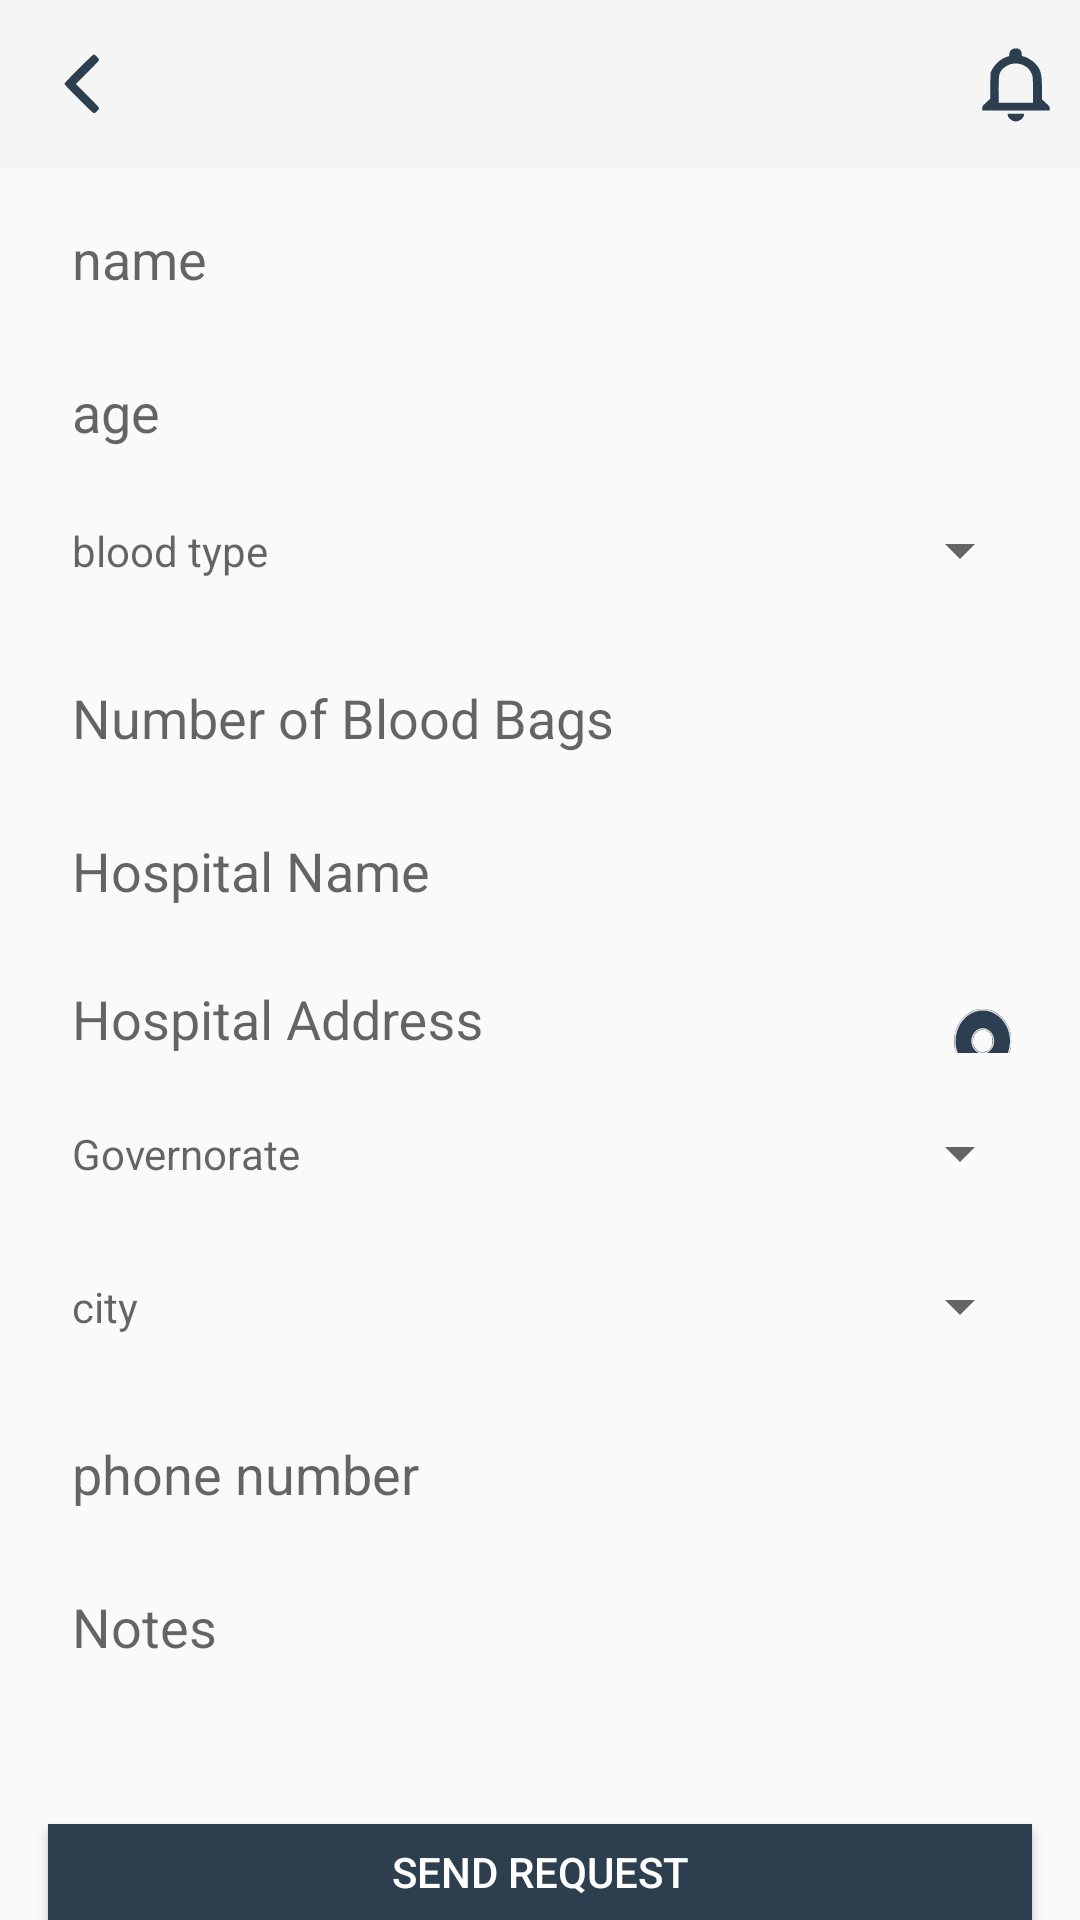

Produce the Android XML layout that renders to this screen, including the resource entries it uses.
<!-- AndroidManifest.xml: application theme AppTheme -->
<!-- res/layout/fragment_add_donationrequest.xml -->
<?xml version="1.0" encoding="utf-8"?>
<RelativeLayout xmlns:android="http://schemas.android.com/apk/res/android"
    xmlns:app="http://schemas.android.com/apk/res-auto"
    xmlns:tools="http://schemas.android.com/tools"
    android:layout_width="match_parent"
    android:layout_height="match_parent"
    android:background="@drawable/background"
    tools:context=".ui.Fragment.HomeCycle.AddDonationRequestFragment">
    <include layout="@layout/toolbar"
        android:layout_width="match_parent"
        android:layout_height="?attr/actionBarSize"
        android:id="@+id/mkrequest_toolbar"></include>

    <android.support.design.widget.TextInputLayout
        android:id="@+id/mkrequest_ed_name"
        android:layout_width="match_parent"
        android:layout_height="@dimen/text_input_height_layout"
        android:layout_below="@id/mkrequest_toolbar"
        android:layout_marginStart="@dimen/dimen_MM"
        android:layout_marginTop="@dimen/dimen_MMM"
        android:layout_marginEnd="@dimen/dimen_MM"
        android:background="@drawable/edit_text_shape"
        android:paddingStart="@dimen/dimen_MMM"
        android:paddingEnd="@dimen/dimen_MMM">

        <android.support.design.widget.TextInputEditText
            android:layout_width="match_parent"
            android:layout_height="wrap_content"
            android:background="@null"
            android:hint="@string/name"
            android:inputType="text" />
    </android.support.design.widget.TextInputLayout>

    <android.support.design.widget.TextInputLayout
        android:id="@+id/mkrequest_ed_age"
        android:layout_width="match_parent"
        android:layout_height="@dimen/text_input_height_layout"
        android:layout_below="@id/mkrequest_ed_name"
        android:layout_marginStart="@dimen/dimen_MM"
        android:layout_marginTop="@dimen/dimen_MM"
        android:layout_marginEnd="@dimen/dimen_MM"
        android:background="@drawable/edit_text_shape"
        android:paddingStart="@dimen/dimen_MMM"

        android:paddingEnd="@dimen/dimen_MMM">

        <android.support.design.widget.TextInputEditText
            android:layout_width="match_parent"
            android:layout_height="wrap_content"
            android:background="@null"
            android:hint="@string/age"
            android:inputType="number" />
    </android.support.design.widget.TextInputLayout>

    <android.support.design.widget.TextInputLayout
        android:id="@+id/mkrequest_ed_bloodbags"
        android:layout_width="match_parent"
        android:layout_height="@dimen/text_input_height_layout"
        android:layout_below="@id/mkrequest_layout_bloodtype"
        android:layout_marginStart="@dimen/dimen_MM"
        android:layout_marginTop="@dimen/dimen_MM"
        android:layout_marginEnd="@dimen/dimen_MM"
        android:background="@drawable/edit_text_shape"
        android:paddingStart="@dimen/dimen_MMM"
        android:paddingEnd="@dimen/dimen_MMM">

        <android.support.design.widget.TextInputEditText
            android:layout_width="match_parent"
            android:layout_height="wrap_content"
            android:background="@null"
            android:hint="@string/number_of_blood_bags"
            android:inputType="number" />
    </android.support.design.widget.TextInputLayout>

    <RelativeLayout
        android:id="@+id/mkrequest_layout_bloodtype"
        android:layout_width="match_parent"
        android:layout_height="wrap_content"
        android:layout_below="@id/mkrequest_ed_age"
        android:layout_marginStart="@dimen/dimen_MM"
        android:layout_marginTop="@dimen/dimen_MM"
        android:layout_marginEnd="@dimen/dimen_MM"
        android:background="@drawable/edit_text_shape">

        <TextView
            android:id="@+id/mkrequest_tv_bloodtype_txt"
            android:layout_width="match_parent"
            android:layout_height="@dimen/text_input_height_layout"
            android:hint="@string/blood_type"
            android:paddingStart="@dimen/dimen_MMM"
            android:paddingTop="@dimen/dimen_MMM"
            android:paddingEnd="@dimen/dimen_MMM" />

        <Spinner
            android:id="@+id/mkrequest_sp_bloodtype"
            android:layout_width="match_parent"
            android:layout_height="@dimen/text_input_height_layout"></Spinner>

    </RelativeLayout>

    <android.support.design.widget.TextInputLayout
        android:id="@+id/mkrequest_ed_hospitalname"
        android:layout_width="match_parent"
        android:layout_height="@dimen/text_input_height_layout"
        android:layout_below="@id/mkrequest_ed_bloodbags"
        android:layout_marginStart="@dimen/dimen_MM"
        android:layout_marginTop="@dimen/dimen_MM"
        android:layout_marginEnd="@dimen/dimen_MM"
        android:background="@drawable/edit_text_shape"
        android:paddingStart="@dimen/dimen_MMM"
        android:paddingEnd="@dimen/dimen_MMM">

        <android.support.design.widget.TextInputEditText
            android:layout_width="match_parent"
            android:layout_height="wrap_content"
            android:background="@null"
            android:hint="@string/hospital_name"
            android:inputType="text" />
    </android.support.design.widget.TextInputLayout>

    <LinearLayout
        android:id="@+id/mkrequest_layout_hospitaladd"
        android:layout_width="match_parent"
        android:layout_height="wrap_content"
        android:layout_below="@id/mkrequest_ed_hospitalname"
        android:layout_marginTop="@dimen/dimen_MM"
        android:orientation="horizontal">

        <android.support.design.widget.TextInputLayout
            android:id="@+id/mkrequest_fr_ed_hospitaladd"
            android:layout_width="wrap_content"
            android:layout_height="@dimen/dimen_L"
            android:layout_below="@id/mkrequest_ed_hospitalname"
            android:layout_marginStart="@dimen/dimen_MM"

            android:layout_marginEnd="@dimen/dimen_MMM"
            android:layout_weight="1"
            android:background="@drawable/edit_text_shape"
            android:paddingStart="@dimen/dimen_MMM"
            android:paddingEnd="@dimen/dimen_MMM">

            <android.support.design.widget.TextInputEditText
                android:layout_width="match_parent"
                android:layout_height="wrap_content"
                android:background="@null"
                android:hint="@string/hospital_address"
                android:inputType="text" />
        </android.support.design.widget.TextInputLayout>

        <TextView
            android:id="@+id/mkrequest_fr_ev_getlocation"
            android:layout_width="@dimen/dimen_L"
            android:layout_height="@dimen/dimen_L"
            android:layout_below="@id/mkrequest_ed_hospitalname"

            android:layout_marginEnd="@dimen/dimen_MM"
            android:background="@drawable/edit_text_shape"
            android:drawableEnd="@drawable/ic_location"
            android:paddingEnd="@dimen/dimen_S"
            android:paddingStart="@dimen/dimen_S"/>
    </LinearLayout>

    <RelativeLayout
        android:id="@+id/mkrequest_layout_govern"
        android:layout_width="match_parent"
        android:layout_height="wrap_content"
        android:layout_below="@id/mkrequest_layout_hospitaladd"
        android:layout_marginStart="@dimen/dimen_MM"
        android:layout_marginTop="@dimen/dimen_MM"
        android:layout_marginEnd="@dimen/dimen_MM"
        android:background="@drawable/edit_text_shape">

        <TextView
            android:id="@+id/mkrequest_tv_governsp_txt"
            android:layout_width="match_parent"
            android:layout_height="@dimen/text_input_height_layout"
            android:hint="@string/governorate"
            android:paddingStart="@dimen/dimen_MMM"
            android:paddingTop="@dimen/dimen_MMM"
            android:paddingEnd="@dimen/dimen_MMM" />

        <Spinner
            android:id="@+id/mkrequest_sp_governorate"
            android:layout_width="match_parent"
            android:layout_height="@dimen/text_input_height_layout"></Spinner>
    </RelativeLayout>

    <RelativeLayout
        android:id="@+id/mkrequest_layout_city"
        android:layout_width="match_parent"
        android:layout_height="wrap_content"
        android:layout_below="@id/mkrequest_layout_govern"
        android:layout_marginStart="@dimen/dimen_MM"
        android:layout_marginTop="@dimen/dimen_MM"
        android:layout_marginEnd="@dimen/dimen_MM"
        android:background="@drawable/edit_text_shape">

        <TextView
            android:id="@+id/mkrequest_tv_citysp_txt"
            android:layout_width="match_parent"
            android:layout_height="@dimen/text_input_height_layout"
            android:hint="@string/city"
            android:paddingStart="@dimen/dimen_MMM"
            android:paddingTop="@dimen/dimen_MMM"
            android:paddingEnd="@dimen/dimen_MMM" />

        <Spinner
            android:id="@+id/mkrequest_sp_city"
            android:layout_width="match_parent"
            android:layout_height="@dimen/text_input_height_layout"></Spinner>
    </RelativeLayout>

    <android.support.design.widget.TextInputLayout
        android:id="@+id/mkrequest_ed_phone"
        android:layout_width="match_parent"
        android:layout_height="@dimen/text_input_height_layout"
        android:layout_below="@id/mkrequest_layout_city"
        android:layout_marginStart="@dimen/dimen_MM"
        android:layout_marginTop="@dimen/dimen_MM"
        android:layout_marginEnd="@dimen/dimen_MM"
        android:background="@drawable/edit_text_shape"
        android:paddingStart="@dimen/dimen_MMM"
        android:paddingEnd="@dimen/dimen_MMM">

        <android.support.design.widget.TextInputEditText
            android:layout_width="match_parent"
            android:layout_height="wrap_content"
            android:background="@null"
            android:hint="@string/phone_number"
            android:inputType="phone" />
    </android.support.design.widget.TextInputLayout>

    <android.support.design.widget.TextInputLayout
        android:id="@+id/mkrequest_ed_notes"
        android:layout_width="match_parent"
        android:layout_height="@dimen/dimen_HH"
        android:layout_below="@id/mkrequest_ed_phone"
        android:layout_marginStart="@dimen/dimen_MM"
        android:layout_marginTop="@dimen/dimen_MM"
        android:layout_marginEnd="@dimen/dimen_MM"
        android:background="@drawable/edit_text_shape"
        android:paddingStart="@dimen/dimen_MMM"
        android:paddingEnd="@dimen/dimen_MMM">

        <android.support.design.widget.TextInputEditText
            android:layout_width="match_parent"
            android:layout_height="wrap_content"
            android:background="@null"
            android:hint="@string/notes"
            android:inputType="text" />
    </android.support.design.widget.TextInputLayout>

    <Button
        android:id="@+id/mkrequest_btn_sendrequest"
        style="@style/blue_btn_style"
        android:layout_width="match_parent"
        android:layout_height="wrap_content"
        android:layout_below="@id/mkrequest_ed_notes"
        android:layout_marginStart="@dimen/dimen_MM"
        android:layout_marginTop="@dimen/dimen_MM"
        android:layout_marginEnd="@dimen/dimen_MM"
        android:text="@string/send_request" />


</RelativeLayout>
<!-- res/layout/toolbar.xml (included above) -->
<?xml version="1.0" encoding="utf-8"?>
<RelativeLayout xmlns:android="http://schemas.android.com/apk/res/android"
    android:layout_width="match_parent"
    android:layout_height="wrap_content">

    <android.support.v7.widget.Toolbar
        android:id="@+id/apptoolbar"
        android:layout_width="match_parent"
        android:layout_height="?attr/actionBarSize"
        android:layout_alignParentTop="true"
        android:layout_alignParentEnd="true"
        android:background="@color/lightgray">

        <RelativeLayout
            android:layout_width="match_parent"
            android:layout_height="wrap_content">

            <TextView
                android:id="@+id/toolbar_title"
                android:layout_width="wrap_content"
                android:layout_height="wrap_content"
                android:layout_centerHorizontal="true"
                android:layout_marginTop="@dimen/dimen_MMM"
                android:text=""
                android:textSize="@dimen/txt_size_mmm" />

            <FrameLayout
                android:id="@+id/toolbar_notification_layout"
                android:layout_width="wrap_content"
                android:layout_height="40dp"
                android:layout_alignParentEnd="true"
                android:layout_marginEnd="@dimen/dimen_MMM">

                <ImageView
                    android:id="@+id/toolbar_iv_notification"
                    android:layout_width="wrap_content"
                    android:layout_height="wrap_content"
                    android:layout_marginTop="@dimen/dimen_MMM"
                    android:layout_alignParentEnd="true"
                    android:src="@drawable/nav_ic_notfications" />

                <TextView
                    android:id="@+id/toolbar_tv_notification_number"
                    android:layout_width="@dimen/dimen_MM"
                    android:layout_height="@dimen/dimen_MM"
                    android:layout_marginBottom="@dimen/dimen_M"
                    android:background="@drawable/shape_red_circle"
                    android:text=""
                    android:textAlignment="center"
                    android:visibility="gone"
                    android:layout_marginStart="@dimen/dimen_MM"
                    android:textColor="@color/white"
                    android:textSize="@dimen/txt_size_s"
                    android:textStyle="bold" />
            </FrameLayout>


            <ImageView
                android:id="@+id/toolbar_iv_back"
                android:layout_width="wrap_content"
                android:layout_height="wrap_content"
                android:layout_alignParentStart="true"
                android:layout_centerVertical="true"
                android:layout_marginStart="@dimen/dimen_SS"
                android:background="@drawable/ic_leftarrow"
                 />

        </RelativeLayout>

    </android.support.v7.widget.Toolbar>

</RelativeLayout>
<!-- resources referenced by this layout -->
<resources>
  <color name="lightgray">#F5F5F5</color>
  <color name="white">#fff</color>
  <dimen name="dimen_HH">72dp</dimen>
  <dimen name="dimen_L">32dp</dimen>
  <dimen name="dimen_M">24dp</dimen>
  <dimen name="dimen_MM">16dp</dimen>
  <dimen name="dimen_MMM">8dp</dimen>
  <dimen name="dimen_S">4dp</dimen>
  <dimen name="dimen_SS">2dp</dimen>
  <dimen name="text_input_height_layout">35dp</dimen>
  <dimen name="txt_size_mmm">16sp</dimen>
  <dimen name="txt_size_s">12sp</dimen>
  <!-- drawable ic_leftarrow (drawable) -->
  <vector android:autoMirrored="true" android:height="20dp"
      android:viewportHeight="1440" android:viewportWidth="1440"
      android:width="20dp" xmlns:android="http://schemas.android.com/apk/res/android">
      <path android:fillColor="#2c3e50"
          android:pathData="M591,1076c-299,-300 -343,-347 -338,-367 8,-31 677,-699 700,-699 30,0 127,99 127,129 0,20 -57,83 -278,303l-277,278 277,277c218,218 278,283 278,303 0,35 -86,120 -120,120 -20,0 -103,-78 -369,-344z" android:strokeColor="#00000000"/>
  </vector>
  <!-- drawable ic_location: vector/xml drawable (drawable, 4816 chars, omitted) -->
  <!-- drawable nav_ic_notfications (drawable) -->
  <vector android:height="25dp" android:viewportHeight="1440"
      android:viewportWidth="1440" android:width="27dp" xmlns:android="http://schemas.android.com/apk/res/android">
      <path android:fillColor="#2c3e50"
          android:pathData="M660,1392c-40,-20 -80,-74 -80,-108l0,-24 145,0 145,0 0,24c0,57 -79,126 -145,126 -16,0 -46,-8 -65,-18z" android:strokeColor="#00000000"/>
      <path android:fillColor="#2c3e50"
          android:pathData="M130,1157c0,-39 5,-48 69,-111l70,-69 3,-251 3,-251 34,-70c43,-87 125,-172 209,-214 34,-17 68,-31 77,-31 11,0 15,-10 15,-36 0,-72 46,-117 120,-117 62,0 100,40 100,105 0,42 3,48 21,48 41,0 158,71 210,128 108,118 129,197 129,487l0,211 70,69c62,62 70,74 70,107l0,38 -600,0 -600,0 0,-43zM1030,801c0,-229 -2,-254 -21,-304 -77,-201 -324,-265 -484,-125 -95,84 -105,124 -105,431l0,247 305,0 305,0 0,-249z" android:strokeColor="#00000000"/>
  </vector>
  <!-- drawable shape_red_circle (drawable) -->
  <?xml version="1.0" encoding="utf-8"?>
  <shape xmlns:android="http://schemas.android.com/apk/res/android"
      android:shape="oval">
      <solid android:color="#f00"/>
      <size
          android:width="5dp"
          android:height="5dp"/>
  </shape>
  <string name="age">age</string>
  <string name="blood_type">blood type</string>
  <string name="city">city</string>
  <string name="governorate">Governorate</string>
  <string name="hospital_address">Hospital Address</string>
  <string name="hospital_name">Hospital Name</string>
  <string name="name">name</string>
  <string name="notes">Notes</string>
  <string name="number_of_blood_bags">Number of Blood Bags</string>
  <string name="phone_number">phone number</string>
  <string name="send_request">Send Request</string>
  <style name="blue_btn_style">
          <item name="android:background">@color/colorPrimaryDark</item>
          <item name="android:textColor">@color/white</item>
      </style>
  <style name="AppTheme" parent="Theme.AppCompat.Light.NoActionBar">
          
          <item name="colorPrimary">@color/colorPrimary</item>
          <item name="colorPrimaryDark">@color/colorPrimaryDark</item>
          <item name="colorAccent">@color/colorAccent</item>
      </style>
  <color name="colorPrimaryDark">#2D3E4F</color>
  <color name="colorPrimary">#008577</color>
  <color name="colorAccent">#0984e3</color>
</resources>
